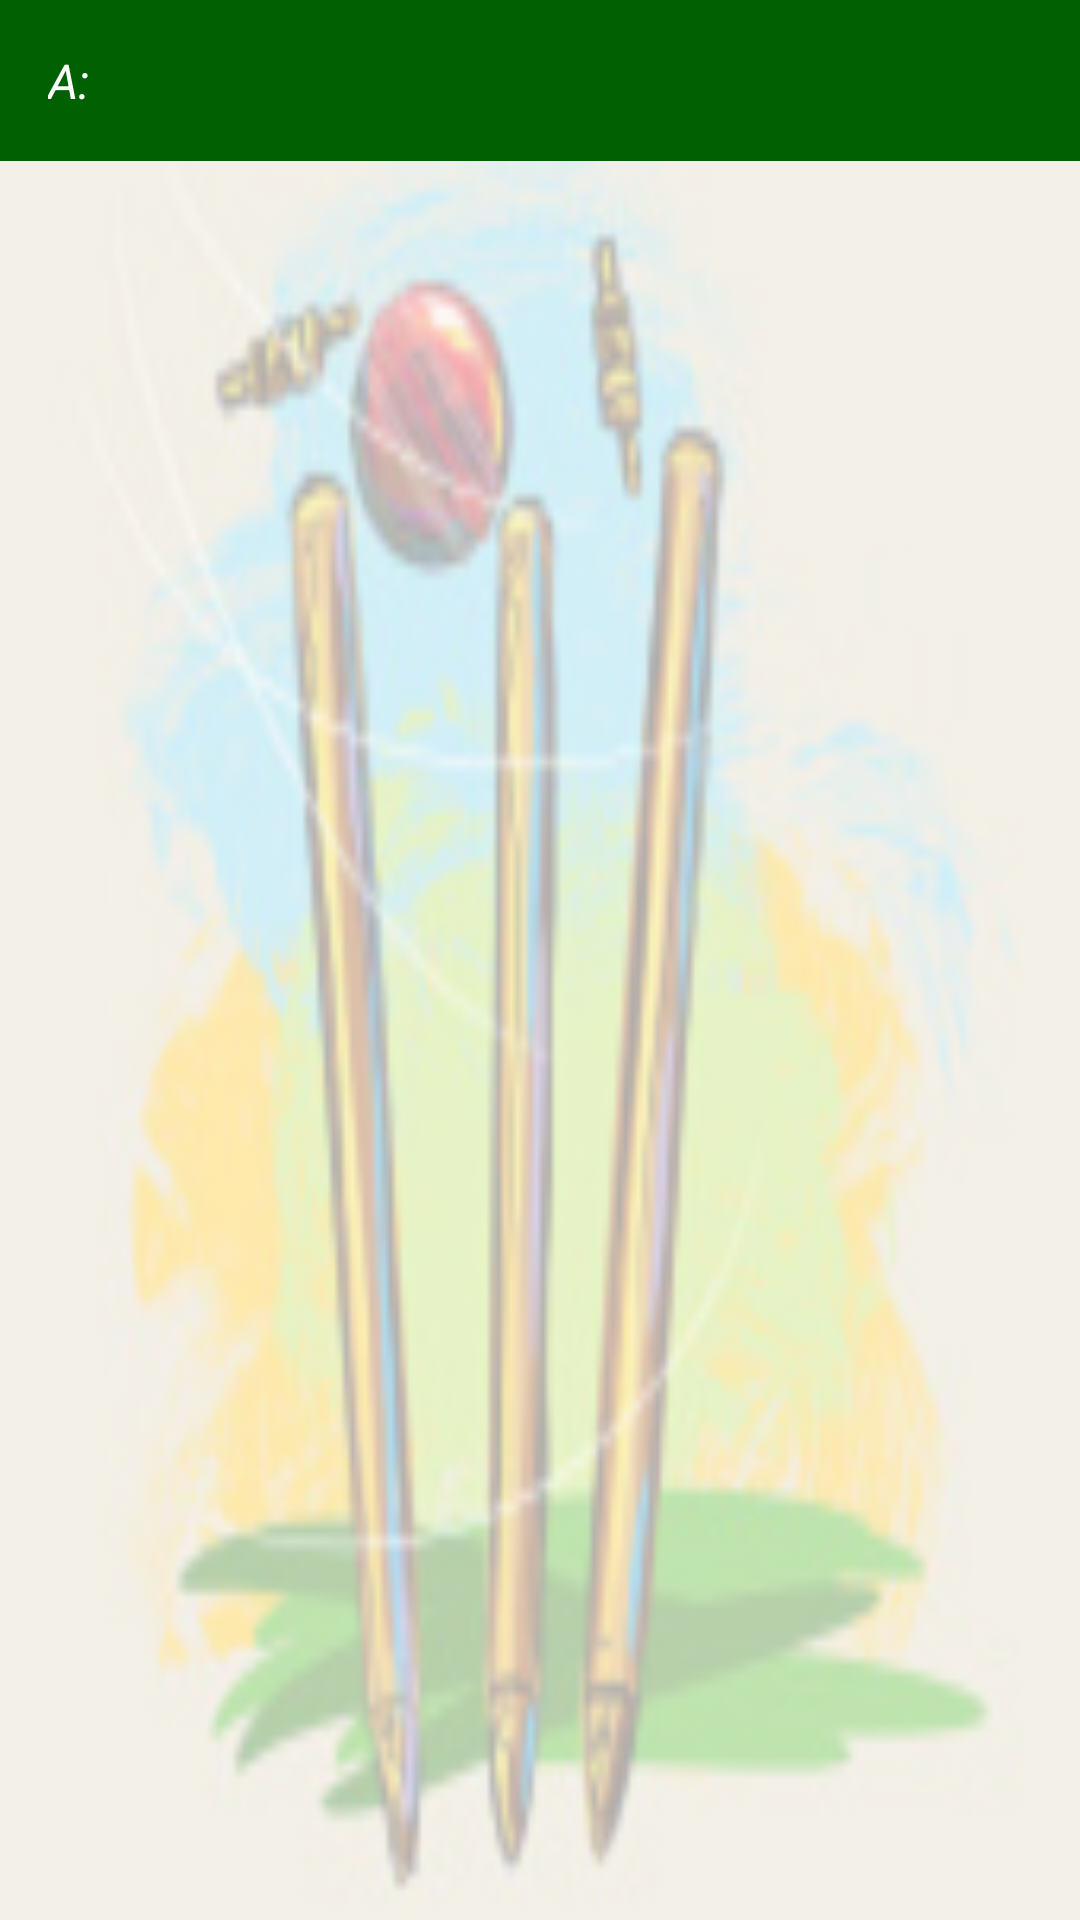

Reconstruct the res/layout file that produces this screen, plus the resources it refers to.
<!-- AndroidManifest.xml: application theme AppThemeNoActionBar -->
<!-- res/layout/option_item.xml -->
<?xml version="1.0" encoding="utf-8"?>
<LinearLayout xmlns:android="http://schemas.android.com/apk/res/android"
    android:id="@+id/option_container"
    android:layout_width="match_parent"
    android:layout_height="wrap_content"
    android:layout_marginTop="8dp"
    android:background="@drawable/back"
    android:orientation="vertical">

    <TextView
        android:id="@+id/quiz_option"
        android:layout_width="match_parent"
        android:layout_height="wrap_content"
        android:background="@color/itsfsy"
        android:padding="16dp"
        android:text="A: "
        android:textStyle="italic"
        android:textColor="@color/white"
        android:textSize="16sp" />
</LinearLayout>
<!-- resources referenced by this layout -->
<resources>
  <color name="itsfsy">#016102</color>
  <color name="white">#FFFFFFFF</color>
  <!-- drawable back: png bitmap (drawable, 36931 bytes) -->
  <style name="AppThemeNoActionBar" parent="Theme.MaterialComponents.Light.NoActionBar">
          
          <item name="colorPrimary">@color/itsfsy</item>
          <item name="colorPrimaryDark">@color/colorPrimaryDark</item>
          <item name="colorAccent">@color/itsgold</item>
      </style>
  <color name="colorPrimaryDark">#11164E</color>
  <color name="itsgold">#CCB001</color>
</resources>
